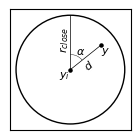

Write Python code to recreate this figure. (Note: this script raises an exception after producing the figure.)
import matplotlib.pyplot as plt
from matplotlib import patches
from matplotlib.font_manager import FontProperties

font_properties = FontProperties()
font_properties.set_family('serif')
font_properties.set_name('Times New Roman')
font_properties.set_size(8)

f,ax = plt.subplots(dpi=300)

f.set_size_inches(1.3,1.3) #3.3 is the max

c = plt.Circle((0,0), 9, fill=None, color='black')
dc = ax.add_artist(c)

ax.axes.get_xaxis().set_visible(False)
ax.axes.get_yaxis().set_visible(False)

ax.plot([0,0],[0,9], c='black', linewidth=0.5)
ax.plot([0,5],[0,4], c='black', linewidth=0.5)

ax.scatter([0],[0], c='black', s=5)
ax.scatter([5],[4], c='black', s=5)

ax.text(-1, 5, '$r_{close}$',fontproperties=font_properties, rotation=90, ha = 'center', va = 'center')
ax.text(-1, -1, '$y_i$',fontproperties=font_properties, ha = 'center', va = 'center')
ax.text(5.8, 3, '$y$',fontproperties=font_properties, ha = 'center', va = 'center')
ax.text(1,2.5, '$\\alpha$',fontproperties=font_properties)

inner_arc = patches.Arc((0,0), 5, 5,  theta1=40, theta2=90, color='black', linewidth=0.3)
dia = ax.add_artist(inner_arc)

ax.text(3, 0.8, '$d$',fontproperties=font_properties, rotation=40, ha = 'center', va = 'center')

ax.set_ylim([-10,10])
ax.set_xlim([-10,10])
f.tight_layout(rect=[-0.08,-0.08,1.08,1.08])
f.savefig("../figures/vicinity_illustration.png")
#plt.show(f)